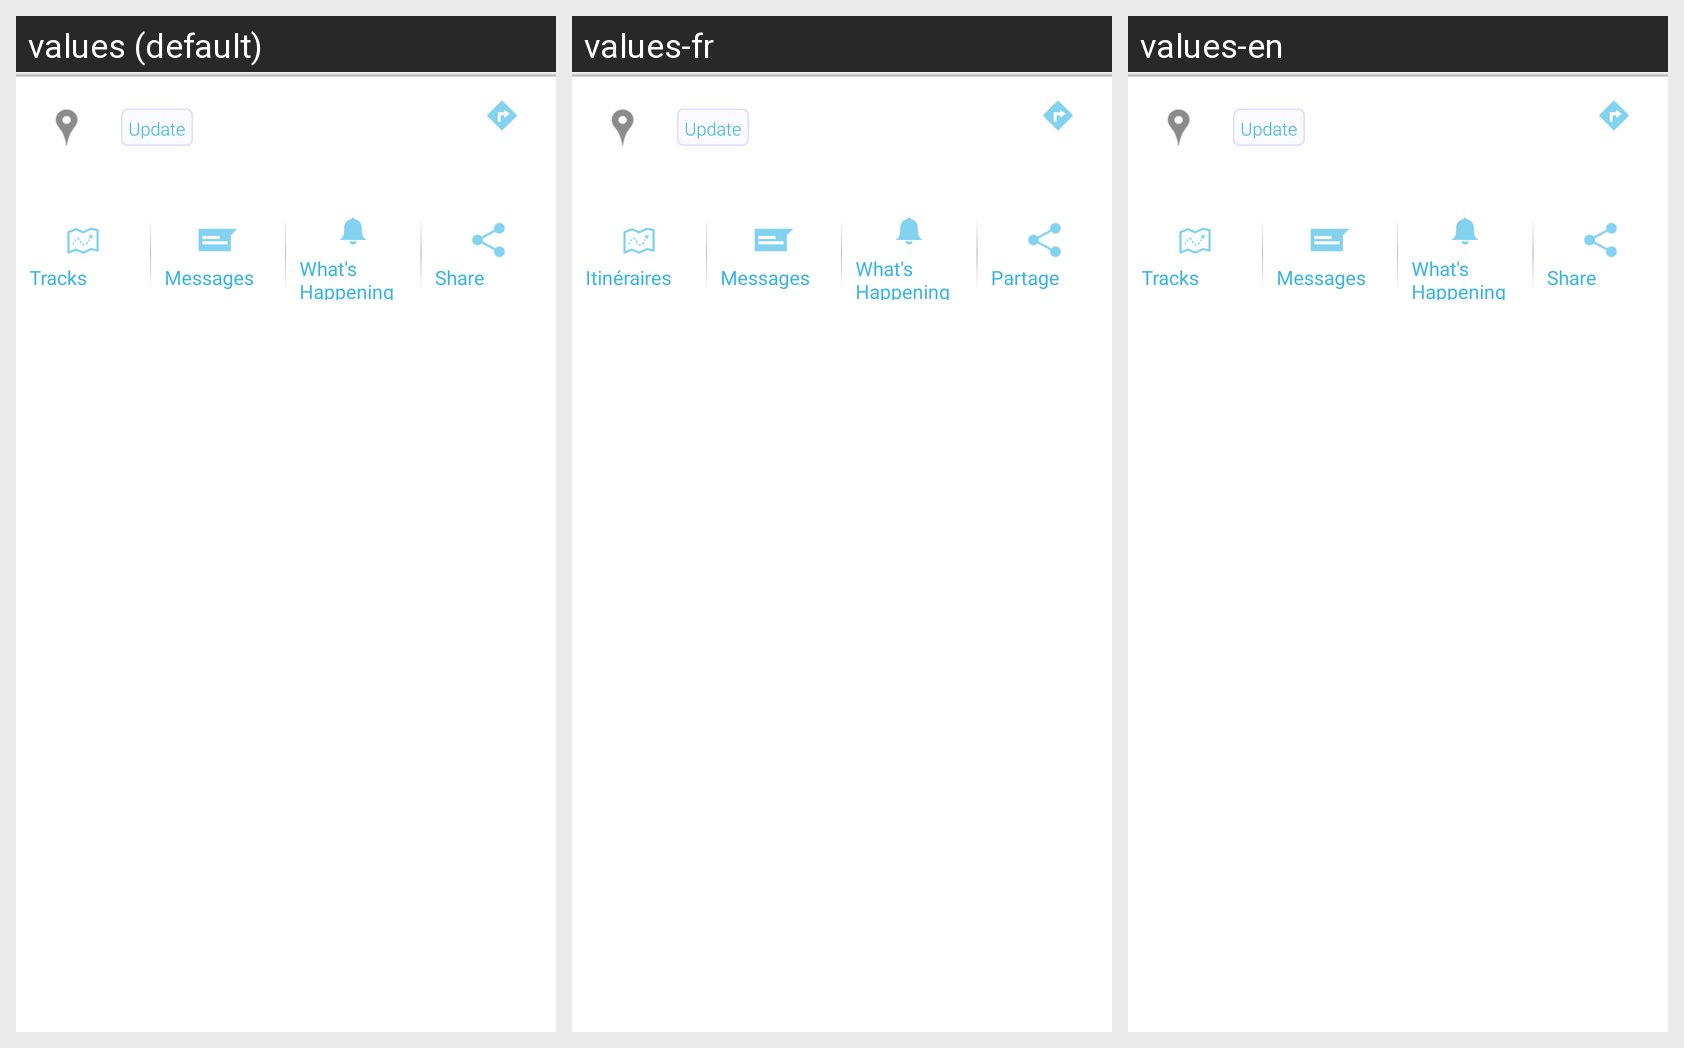

The same Android screen rendered under several of its app's locales, left to right. List the strings drawn on it with the default value and each locale's translation.
Android screen res/layout/include_contextual_person.xml rendered under 3 locales, left to right: values (default), values-fr, values-en. Device: Nexus 5 (rendered at 1080×1920; each locale shown at half size, 540×960, under a caption strip naming it); theme Theme.Main.
Other locales in the repository, not shown: values-de, values-es, values-sv.
Strings drawn on this screen, with the default value and each locale's value (text and hints the layout hard-codes, and strings that could not be matched under every locale, appear in the picture but are not listed):

Update
  values: Update
  values-fr: Update  [not translated; the default value is used]
  values-en: Update  [not translated; the default value is used]

Tracks
  values: Tracks
  values-fr: Itinéraires
  values-en: Tracks  [not translated; the default value is used]

Messages
  values: Messages
  values-fr: Messages
  values-en: Messages  [not translated; the default value is used]

WhatsHappening
  values: What's Happening
  values-fr: What's Happening  [not translated; the default value is used]
  values-en: What's Happening  [not translated; the default value is used]

Share
  values: Share
  values-fr: Partage
  values-en: Share  [not translated; the default value is used]
